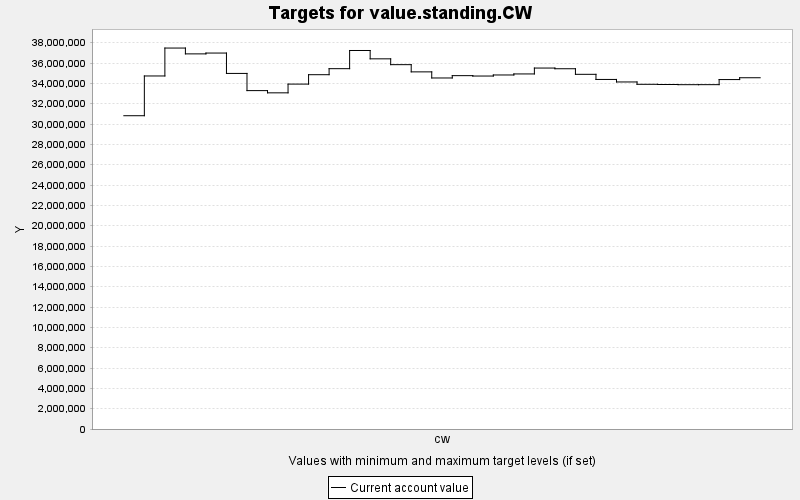

The data file committed next to this chart (first rows):
TARGET, PERIOD, YEAR, PERIODWIDTH, MINIMUM, MAXIMUM, MINWEIGHT, MAXWEIGHT, CURRENT, SUMMARY
value.standing.CW, 0, 0, 10.0, 0.0, 10000, 1.0, 1.0, 3.0814642E7, 0.0
value.standing.CW, 1, 10, 10.0, 0.0, 10000, 1.0, 1.0, 3.4725124E7, 0.0
value.standing.CW, 2, 20, 10.0, 0.0, 10000, 1.0, 1.0, 3.7471224E7, 0.0
value.standing.CW, 3, 30, 10.0, 0.0, 10000, 1.0, 1.0, 3.689772E7, 0.0
value.standing.CW, 4, 40, 10.0, 0.0, 10000, 1.0, 1.0, 3.6979216E7, 0.0
value.standing.CW, 5, 50, 10.0, 0.0, 10000, 1.0, 1.0, 3.4975296E7, 0.0
value.standing.CW, 6, 60, 10.0, 0.0, 10000, 1.0, 1.0, 3.3285014E7, 0.0
value.standing.CW, 7, 70, 10.0, 0.0, 10000, 1.0, 1.0, 3.3066134E7, 0.0
value.standing.CW, 8, 80, 10.0, 0.0, 10000, 1.0, 1.0, 3.3925856E7, 0.0
value.standing.CW, 9, 90, 10.0, 0.0, 10000, 1.0, 1.0, 3.4849828E7, 0.0
value.standing.CW, 10, 100, 10.0, 0.0, 10000, 1.0, 1.0, 3.544234E7, 0.0
value.standing.CW, 11, 110, 10.0, 0.0, 10000, 1.0, 1.0, 3.7231132E7, 0.0
value.standing.CW, 12, 120, 10.0, 0.0, 10000, 1.0, 1.0, 3.641046E7, 0.0
value.standing.CW, 13, 130, 10.0, 0.0, 10000, 1.0, 1.0, 3.5837184E7, 0.0
value.standing.CW, 14, 140, 10.0, 0.0, 10000, 1.0, 1.0, 3.5128032E7, 0.0
value.standing.CW, 15, 150, 10.0, 0.0, 10000, 1.0, 1.0, 3.4527624E7, 0.0
value.standing.CW, 16, 160, 10.0, 0.0, 10000, 1.0, 1.0, 3.475654E7, 0.0
value.standing.CW, 17, 170, 10.0, 0.0, 10000, 1.0, 1.0, 3.4718528E7, 0.0
value.standing.CW, 18, 180, 10.0, 0.0, 10000, 1.0, 1.0, 3.4822808E7, 0.0
value.standing.CW, 19, 190, 10.0, 0.0, 10000, 1.0, 1.0, 3.492464E7, 0.0
value.standing.CW, 20, 200, 10.0, 0.0, 10000, 1.0, 1.0, 3.5503908E7, 0.0
value.standing.CW, 21, 210, 10.0, 0.0, 10000, 1.0, 1.0, 3.54359E7, 0.0
value.standing.CW, 22, 220, 10.0, 0.0, 10000, 1.0, 1.0, 3.488724E7, 0.0
value.standing.CW, 23, 230, 10.0, 0.0, 10000, 1.0, 1.0, 3.4383052E7, 0.0
value.standing.CW, 24, 240, 10.0, 0.0, 10000, 1.0, 1.0, 3.4135676E7, 0.0
value.standing.CW, 25, 250, 10.0, 0.0, 10000, 1.0, 1.0, 3.3904528E7, 0.0
value.standing.CW, 26, 260, 10.0, 0.0, 10000, 1.0, 1.0, 3.3885984E7, 0.0
value.standing.CW, 27, 270, 10.0, 0.0, 10000, 1.0, 1.0, 3.3868172E7, 0.0
value.standing.CW, 28, 280, 10.0, 0.0, 10000, 1.0, 1.0, 3.3870676E7, 0.0
value.standing.CW, 29, 290, 10.0, 0.0, 10000, 1.0, 1.0, 3.4370916E7, 0.0
value.standing.CW, 30, 300, 10.0, 0.0, 10000, 1.0, 1.0, 3.4550164E7, 0.0
